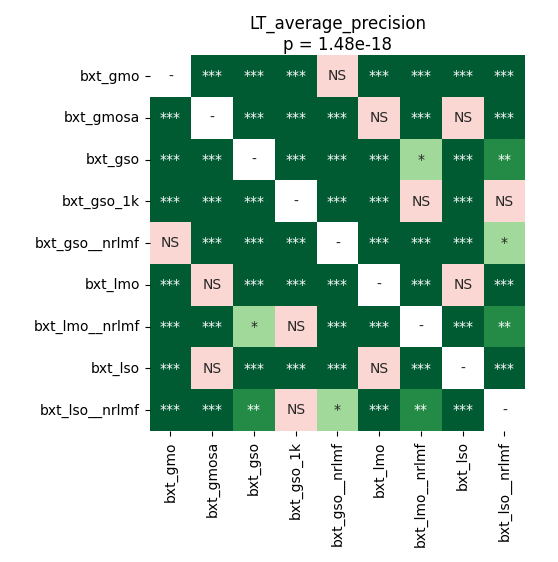

Source data for this figure (header and first rows):
	bxt_gmo	bxt_gmosa	bxt_gso	bxt_gso_1k	bxt_gso__nrlmf	bxt_lmo	bxt_lmo__nrlmf	bxt_lso	bxt_lso__nrlmf
bxt_gmo	1.0	4.776664402173913e-05	4.776664402173913e-05	9.1552734375e-05	0.2042	4.776664402173913e-05	4.776664402173913e-05	4.776664402173913e-05	0.0002113
bxt_gmosa	4.776664402173913e-05	1.0	4.776664402173913e-05	4.776664402173913e-05	4.776664402173913e-05	0.1789	4.776664402173913e-05	0.8209	4.776664402173913e-05
bxt_gso	4.776664402173913e-05	4.776664402173913e-05	1.0	4.776664402173913e-05	4.776664402173913e-05	4.776664402173913e-05	0.02996	4.776664402173913e-05	0.001017
bxt_gso_1k	9.1552734375e-05	4.776664402173913e-05	4.776664402173913e-05	1.0	4.776664402173913e-05	4.776664402173913e-05	0.3862	4.776664402173913e-05	0.05146
bxt_gso__nrlmf	0.2042	4.776664402173913e-05	4.776664402173913e-05	4.776664402173913e-05	1.0	4.776664402173913e-05	0.0001318	4.776664402173913e-05	0.01625
bxt_lmo	4.776664402173913e-05	0.1789	4.776664402173913e-05	4.776664402173913e-05	4.776664402173913e-05	1.0	4.776664402173913e-05	0.2042	4.776664402173913e-05
bxt_lmo__nrlmf	4.776664402173913e-05	4.776664402173913e-05	0.02996	0.3862	0.0001318	4.776664402173913e-05	1.0	4.776664402173913e-05	0.005375
bxt_lso	4.776664402173913e-05	0.8209	4.776664402173913e-05	4.776664402173913e-05	4.776664402173913e-05	0.2042	4.776664402173913e-05	1.0	4.776664402173913e-05
bxt_lso__nrlmf	0.0002113	4.776664402173913e-05	0.001017	0.05146	0.01625	4.776664402173913e-05	0.005375	4.776664402173913e-05	1.0
